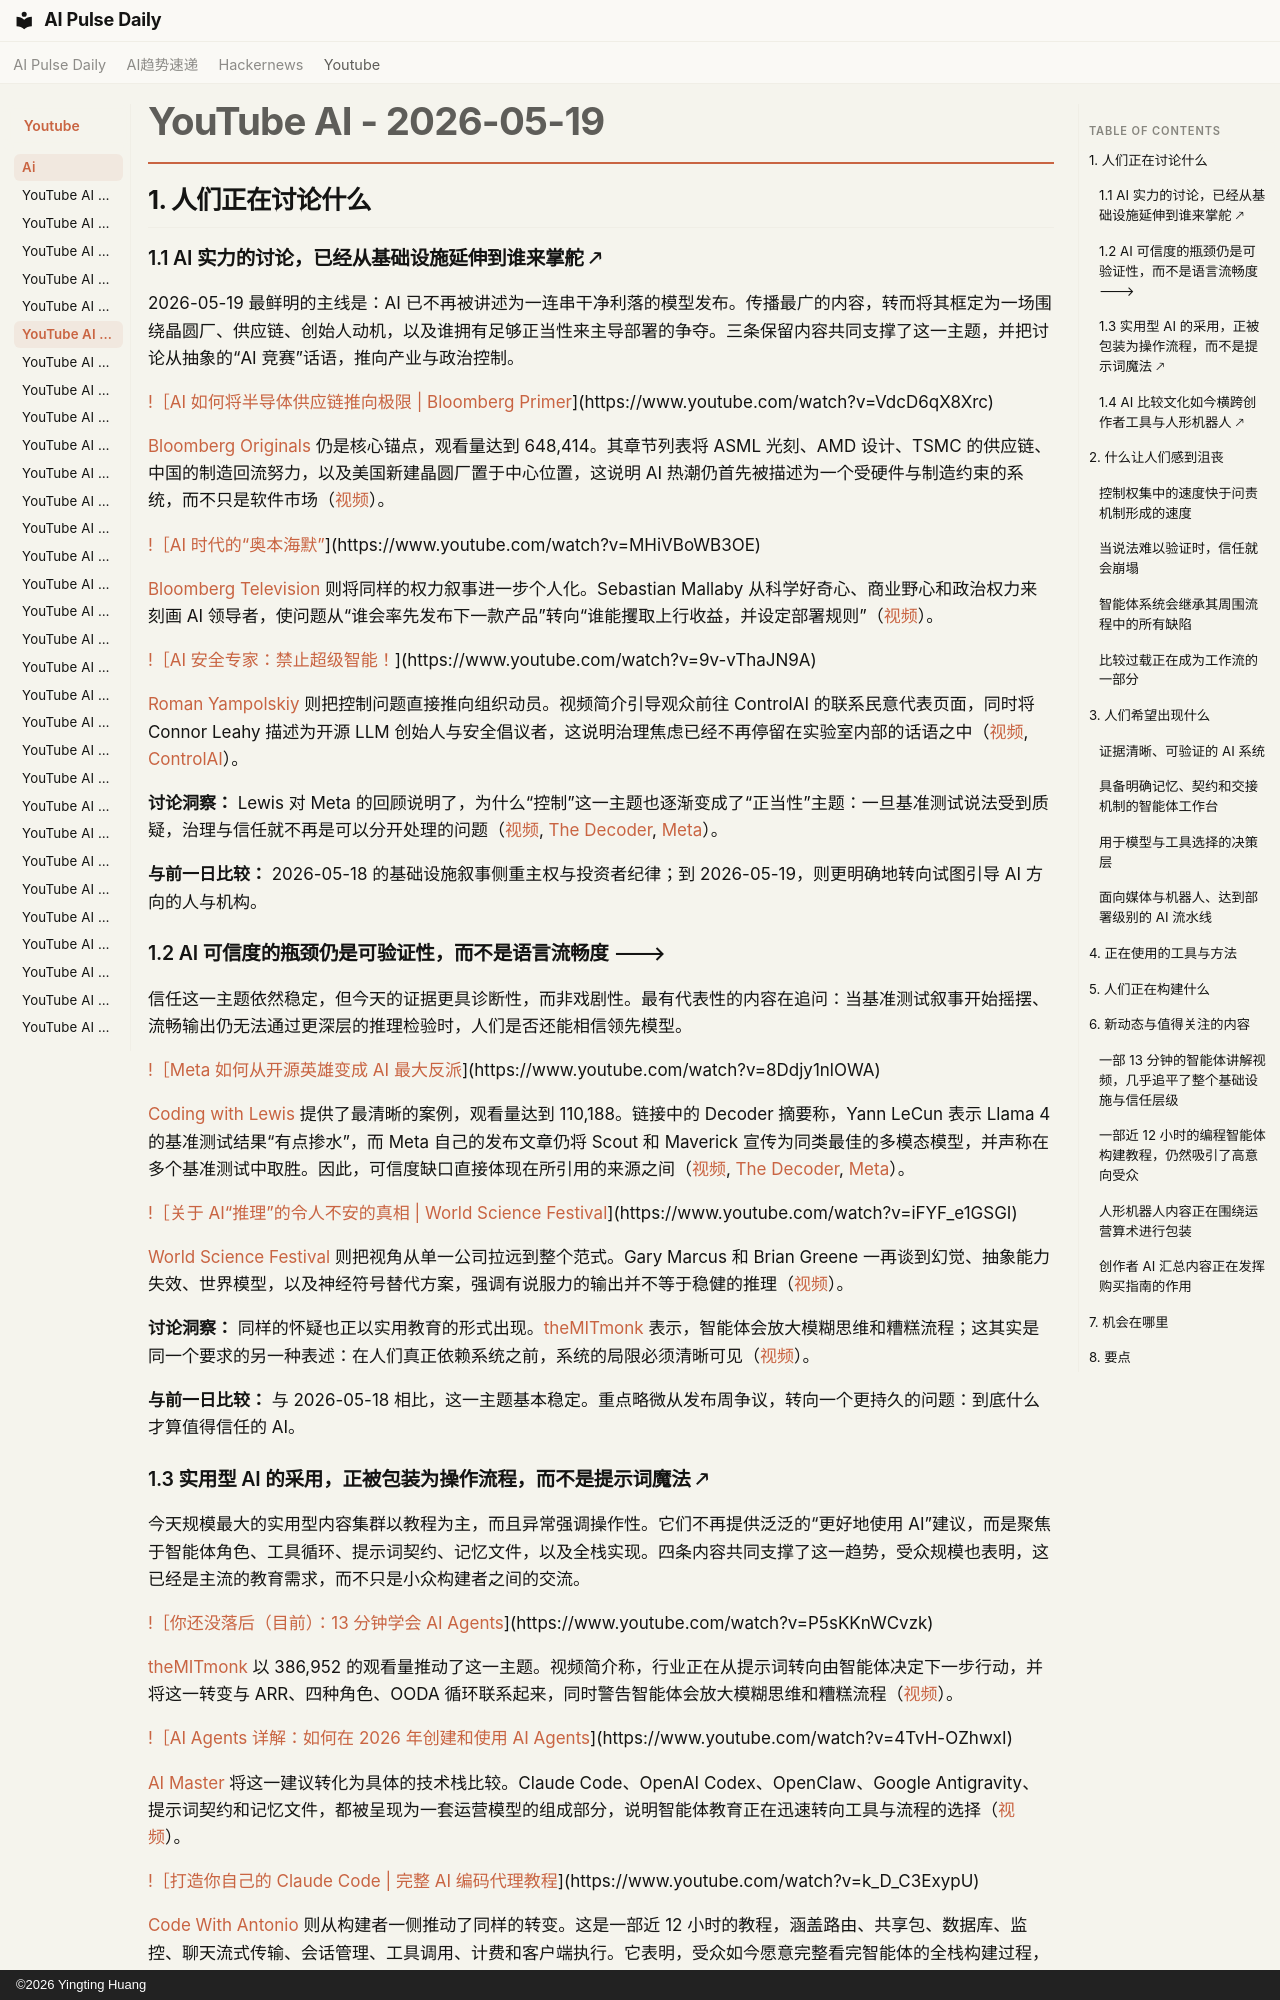

repository: vibewatch/vibewatch.github.io · page: youtube/ai/2026-05-19.zh/index.html · generator: mkdocs · copyright: ©2026 Yingting Huang

# YouTube AI - 2026-05-19

## 1. 人们正在讨论什么

### 1.1 AI 实力的讨论，已经从基础设施延伸到谁来掌舵 🡕

2026-05-19 最鲜明的主线是：AI 已不再被讲述为一连串干净利落的模型发布。传播最广的内容，转而将其框定为一场围绕晶圆厂、供应链、创始人动机，以及谁拥有足够正当性来主导部署的争夺。三条保留内容共同支撑了这一主题，并把讨论从抽象的“AI 竞赛”话语，推向产业与政治控制。

[!［AI 如何将半导体供应链推向极限 | Bloomberg Primer](https://i.ytimg.com/vi/VdcD6qX8Xrc/maxresdefault.jpg)](https://www.youtube.com/watch?v=VdcD6qX8Xrc)

[Bloomberg Originals](https://www.youtube.com/channel/UCUMZ7gohGI9HcU9VNsr2FJQ) 仍是核心锚点，观看量达到 648,414。其章节列表将 ASML 光刻、AMD 设计、TSMC 的供应链、中国的制造回流努力，以及美国新建晶圆厂置于中心位置，这说明 AI 热潮仍首先被描述为一个受硬件与制造约束的系统，而不只是软件市场（[视频](https://www.youtube.com/watch?v=VdcD6qX8Xrc)）。

[!［AI 时代的“奥本海默”](https://i.ytimg.com/vi/MHiVBoWB3OE/maxresdefault.jpg)](https://www.youtube.com/watch?v=MHiVBoWB3OE)

[Bloomberg Television](https://www.youtube.com/channel/UCIALMKvObZNtJ6AmdCLP7Lg) 则将同样的权力叙事进一步个人化。Sebastian Mallaby 从科学好奇心、商业野心和政治权力来刻画 AI 领导者，使问题从“谁会率先发布下一款产品”转向“谁能攫取上行收益，并设定部署规则”（[视频](https://www.youtube.com/watch?v=MHiVBoWB3OE)）。

[!［AI 安全专家：禁止超级智能！](https://i.ytimg.com/vi/9v-vThaJN9A/maxresdefault.jpg)](https://www.youtube.com/watch?v=9v-vThaJN9A)

[Roman Yampolskiy](https://www.youtube.com/channel/UCPIq6Bb-1iLmqyksJjy4kLQ) 则把控制问题直接推向组织动员。视频简介引导观众前往 ControlAI 的联系民意代表页面，同时将 Connor Leahy 描述为开源 LLM 创始人与安全倡议者，这说明治理焦虑已经不再停留在实验室内部的话语之中（[视频](https://www.youtube.com/watch?v=9v-vThaJN9A), [ControlAI](https://controlai.com/take-action?source=roman)）。

**讨论洞察：** Lewis 对 Meta 的回顾说明了，为什么“控制”这一主题也逐渐变成了“正当性”主题：一旦基准测试说法受到质疑，治理与信任就不再是可以分开处理的问题（[视频](https://www.youtube.com/watch?v=8Ddjy1nlOWA), [The Decoder](https://the-decoder.com/you-certainly-dont-tell-a-researcher-like-me-what-to-do-says-lecun-as-he-exits-meta-for-his-own-startup/), [Meta](https://ai.meta.com/blog/llama-4-multimodal-intelligence/)）。

**与前一日比较：** 2026-05-18 的基础设施叙事侧重主权与投资者纪律；到 2026-05-19，则更明确地转向试图引导 AI 方向的人与机构。

### 1.2 AI 可信度的瓶颈仍是可验证性，而不是语言流畅度 🡒

信任这一主题依然稳定，但今天的证据更具诊断性，而非戏剧性。最有代表性的内容在追问：当基准测试叙事开始摇摆、流畅输出仍无法通过更深层的推理检验时，人们是否还能相信领先模型。

[!［Meta 如何从开源英雄变成 AI 最大反派](https://i.ytimg.com/vi/8Ddjy1nlOWA/maxresdefault.jpg)](https://www.youtube.com/watch?v=8Ddjy1nlOWA)

[Coding with Lewis](https://www.youtube.com/channel/UCWI-ohtRu8eEeDj93hmUsUQ) 提供了最清晰的案例，观看量达到 110,188。链接中的 Decoder 摘要称，Yann LeCun 表示 Llama 4 的基准测试结果“有点掺水”，而 Meta 自己的发布文章仍将 Scout 和 Maverick 宣传为同类最佳的多模态模型，并声称在多个基准测试中取胜。因此，可信度缺口直接体现在所引用的来源之间（[视频](https://www.youtube.com/watch?v=8Ddjy1nlOWA), [The Decoder](https://the-decoder.com/you-certainly-dont-tell-a-researcher-like-me-what-to-do-says-lecun-as-he-exits-meta-for-his-own-startup/), [Meta](https://ai.meta.com/blog/llama-4-multimodal-intelligence/)）。

[!［关于 AI“推理”的令人不安的真相 | World Science Festival](https://i.ytimg.com/vi/iFYF_e1GSGI/maxresdefault.jpg)](https://www.youtube.com/watch?v=iFYF_e1GSGI)

[World Science Festival](https://www.youtube.com/channel/UCShHFwKyhcDo3g7hr4f1R8A) 则把视角从单一公司拉远到整个范式。Gary Marcus 和 Brian Greene 一再谈到幻觉、抽象能力失效、世界模型，以及神经符号替代方案，强调有说服力的输出并不等于稳健的推理（[视频](https://www.youtube.com/watch?v=iFYF_e1GSGI)）。

**讨论洞察：** 同样的怀疑也正以实用教育的形式出现。[theMITmonk](https://www.youtube.com/channel/UC4ZVkG3RQPzvZk7alIVjcCg) 表示，智能体会放大模糊思维和糟糕流程；这其实是同一个要求的另一种表述：在人们真正依赖系统之前，系统的局限必须清晰可见（[视频](https://www.youtube.com/watch?v=P5sKKnWCvzk)）。

**与前一日比较：** 与 2026-05-18 相比，这一主题基本稳定。重点略微从发布周争议，转向一个更持久的问题：到底什么才算值得信任的 AI。
